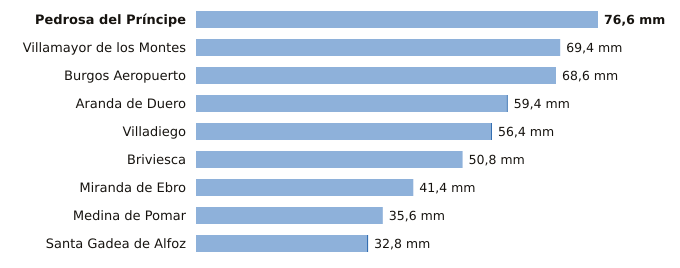

Source data for this figure (header and first rows):
estacion, provincia, indicativo, mm_6_dias_anteriores, mm_hoy, mm_7_dias, horas_de_hoy
Pedrosa del Príncipe, Burgos, 2290Y, 76.6, 0.0, 76.6, 4
Villamayor de los Montes, Burgos, 2311Y, 69.4, 0.0, 69.4, 6
Burgos Aeropuerto, Burgos, 2331, 68.6, 0.0, 68.6, 6
Aranda de Duero, Burgos, 2117D, 59.2, 0.2, 59.4, 6
Villadiego, Burgos, 2285B, 56.2, 0.2, 56.4, 6
Briviesca, Burgos, 9031C, 50.8, 0.0, 50.8, 4
Miranda de Ebro, Burgos, 9069C, 41.4, 0.0, 41.4, 5
Medina de Pomar, Burgos, 9051, 35.6, 0.0, 35.6, 6
Santa Gadea de Alfoz, Burgos, 9012E, 32.6, 0.2, 32.8, 3
